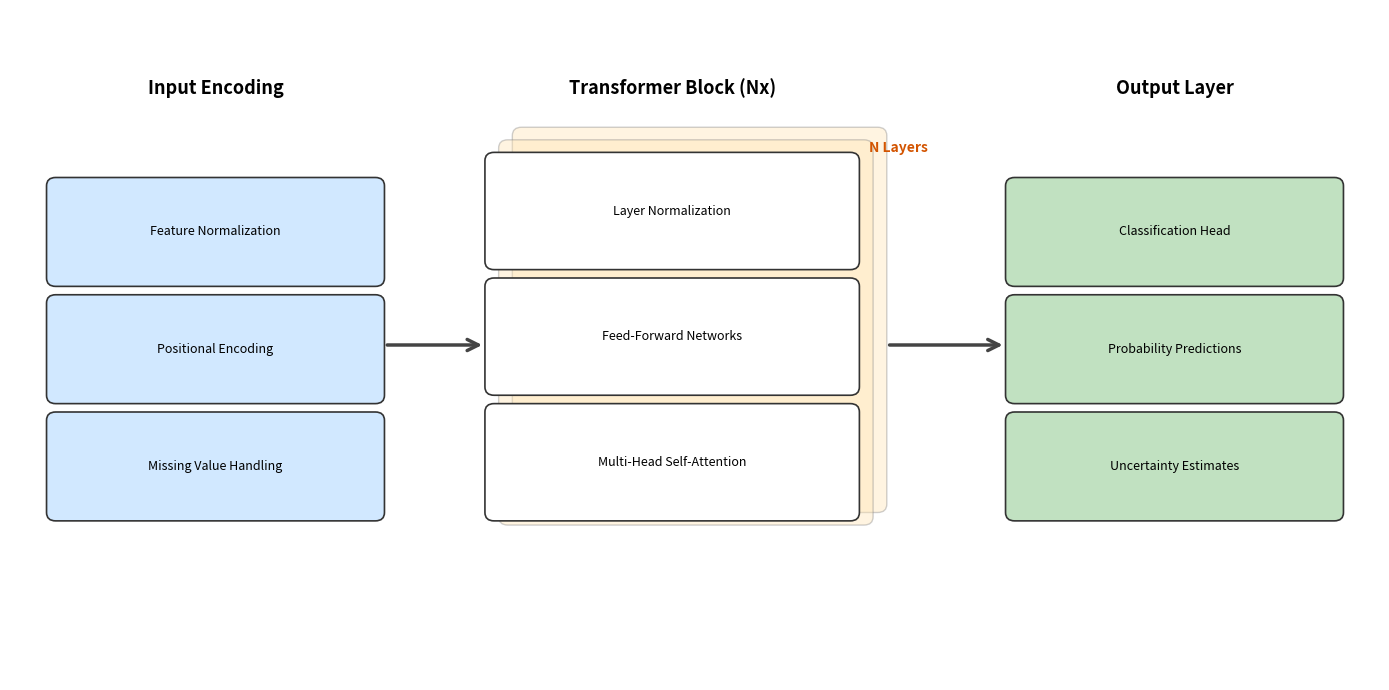

This figure's Python source: (Note: this script raises an exception after producing the figure.)
import matplotlib.pyplot as plt
import matplotlib.patches as patches

def generate_transformer_diagram():
    # Set up the figure and axis
    fig, ax = plt.subplots(figsize=(14, 7))
    ax.set_xlim(0, 15)
    ax.set_ylim(0, 8)
    ax.axis('off')

    # Helper function to draw styled boxes
    def draw_box(ax, x, y, width, height, label, color, fontsize=9, fontweight='normal'):
        rect = patches.FancyBboxPatch((x, y), width, height, boxstyle='round,pad=0.1', 
                                      linewidth=1.2, edgecolor='#333333', facecolor=color)
        ax.add_patch(rect)
        ax.text(x + width/2, y + height/2, label, ha='center', va='center', 
                fontsize=fontsize, fontweight=fontweight, color='black')

    # --- 1. HEADERS (Placed above the elements) ---
    header_y = 7.0
    ax.text(2.25, header_y, "Input Encoding", ha='center', fontsize=13, fontweight='bold')
    ax.text(7.25, header_y, "Transformer Block (Nx)", ha='center', fontsize=13, fontweight='bold')
    ax.text(12.75, header_y, "Output Layer", ha='center', fontsize=13, fontweight='bold')

    # --- 2. INPUT ENCODING SECTION ---
    # Draw individual feature boxes
    input_features = ["Missing Value Handling", "Positional Encoding", "Feature Normalization"]
    for i, feature in enumerate(input_features):
        draw_box(ax, 0.5, 2 + (i*1.4), 3.5, 1.1, feature, "#D1E8FF")

    # --- 3. TRANSFORMER BLOCK (REPEATED) ---
    # Draw "shadow" rectangles to indicate layers behind the main one
    for offset in [0.3, 0.15]:
        rect = patches.FancyBboxPatch((5.3 + offset, 1.8 + offset), 3.9, 4.4, boxstyle='round,pad=0.1', 
                                      linewidth=1, edgecolor='#888', facecolor='#FFE5B4', alpha=0.4)
        ax.add_patch(rect)
    
    # Main Transformer internal layers
    transformer_layers = ["Multi-Head Self-Attention", "Feed-Forward Networks", "Layer Normalization"]
    for i, layer in enumerate(transformer_layers):
        draw_box(ax, 5.3, 2.0 + (i*1.5), 3.9, 1.2, layer, "white")

    # --- 4. OUTPUT LAYER SECTION ---
    output_features = ["Uncertainty Estimates", "Probability Predictions", "Classification Head"]
    for i, feature in enumerate(output_features):
        draw_box(ax, 11, 2 + (i*1.4), 3.5, 1.1, feature, "#C1E1C1")

    # --- 5. CONNECTORS (Arrows) ---
    arrow_props = dict(arrowstyle='->', lw=2.5, color='#444444', mutation_scale=20)
    
    # Arrow from Input to Transformer
    ax.annotate('', xy=(5.2, 4), xytext=(4.1, 4), arrowprops=arrow_props)
    
    # Arrow from Transformer to Output
    ax.annotate('', xy=(10.9, 4), xytext=(9.6, 4), arrowprops=arrow_props)

    # Optional: Add small 'N' label to the stack
    ax.text(9.4, 6.3, "N Layers", fontsize=10, fontweight='bold', color='#D35400')

    plt.tight_layout()
    
    # Save as SVG
    output_path = 'assets/images/tabpfn_architecture.svg'
    plt.savefig(output_path, format='svg', bbox_inches='tight', dpi=300)
    print(f"Diagram saved to {output_path}")
    plt.close()

if __name__ == "__main__":
    generate_transformer_diagram()
